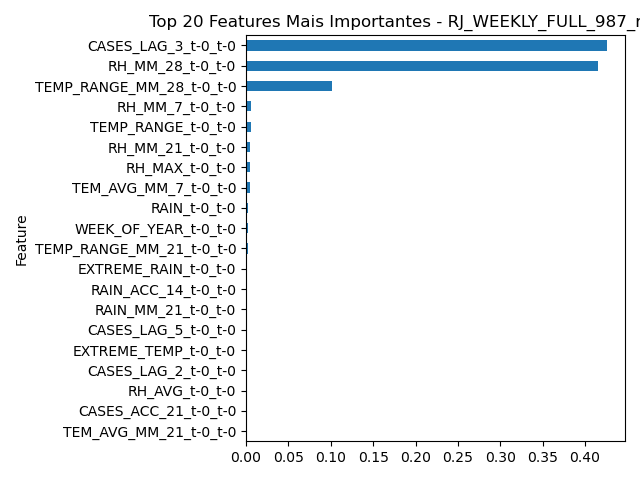

Source data for this figure (header and first rows):
Feature, Importance
CASES_LAG_3_t-0_t-0, 0.4258
RH_MM_28_t-0_t-0, 0.4148
TEMP_RANGE_MM_28_t-0_t-0, 0.1009
RH_MM_7_t-0_t-0, 0.006269
TEMP_RANGE_t-0_t-0, 0.006215
RH_MM_21_t-0_t-0, 0.005116
RH_MAX_t-0_t-0, 0.004608
TEM_AVG_MM_7_t-0_t-0, 0.004485
RAIN_t-0_t-0, 0.00228
WEEK_OF_YEAR_t-0_t-0, 0.002247
TEMP_RANGE_MM_21_t-0_t-0, 0.001841
EXTREME_RAIN_t-0_t-0, 0.001277
RAIN_ACC_14_t-0_t-0, 0.001237
RAIN_MM_21_t-0_t-0, 0.001117
CASES_LAG_5_t-0_t-0, 0.001068
EXTREME_TEMP_t-0_t-0, 0.001038
CASES_LAG_2_t-0_t-0, 0.001018
RH_AVG_t-0_t-0, 0.0009908
CASES_ACC_21_t-0_t-0, 0.0008941
TEM_AVG_MM_21_t-0_t-0, 0.0008692
RAIN_MM_7_t-0_t-0, 0.0008692
RH_MIN_t-0_t-0, 0.0008638
CASES_MM_7_t-0_t-0, 0.0008546
CASES_ACC_7_t-0_t-0, 0.0008519
RAIN_MM_14_t-0_t-0, 0.0008341
TEM_MAX_t-0_t-0, 0.0008337
RAIN_ACC_21_t-0_t-0, 0.0008148
CASES_LAG_6_t-0_t-0, 0.0008144
CASES_LAG_4_t-0_t-0, 0.0007928
CASES_LAG_1_t-0_t-0, 0.0007687
RAIN_ACC_28_t-0_t-0, 0.0007437
TEM_AVG_MM_14_t-0_t-0, 0.000735
TEMP_RANGE_MM_7_t-0_t-0, 0.0007243
CASES_ACC_14_t-0_t-0, 0.0007193
CASES_ACC_28_t-0_t-0, 0.0007045
CASES_MM_14_t-0_t-0, 0.0006946
TEMP_RANGE_MM_14_t-0_t-0, 0.000551
IDEAL_TEMP_t-0_t-0, 0.0004839
CASES_MM_28_t-0_t-0, 0.0004779
SIGNIFICANT_RAIN_t-0_t-0, 0.0004646
TEM_AVG_MM_28_t-0_t-0, 0.0004539
CASES_MM_21_t-0_t-0, 0.0004011
RAIN_MM_28_t-0_t-0, 0.0003879
RAIN_ACC_7_t-0_t-0, 4.779392317622933e-05
TEM_MIN_t-0_t-0, 4.567947614540435e-05
RH_MM_14_t-0_t-0, 1.9437130874842255e-05
TEM_AVG_t-0_t-0, 1.1451613913349853e-05
